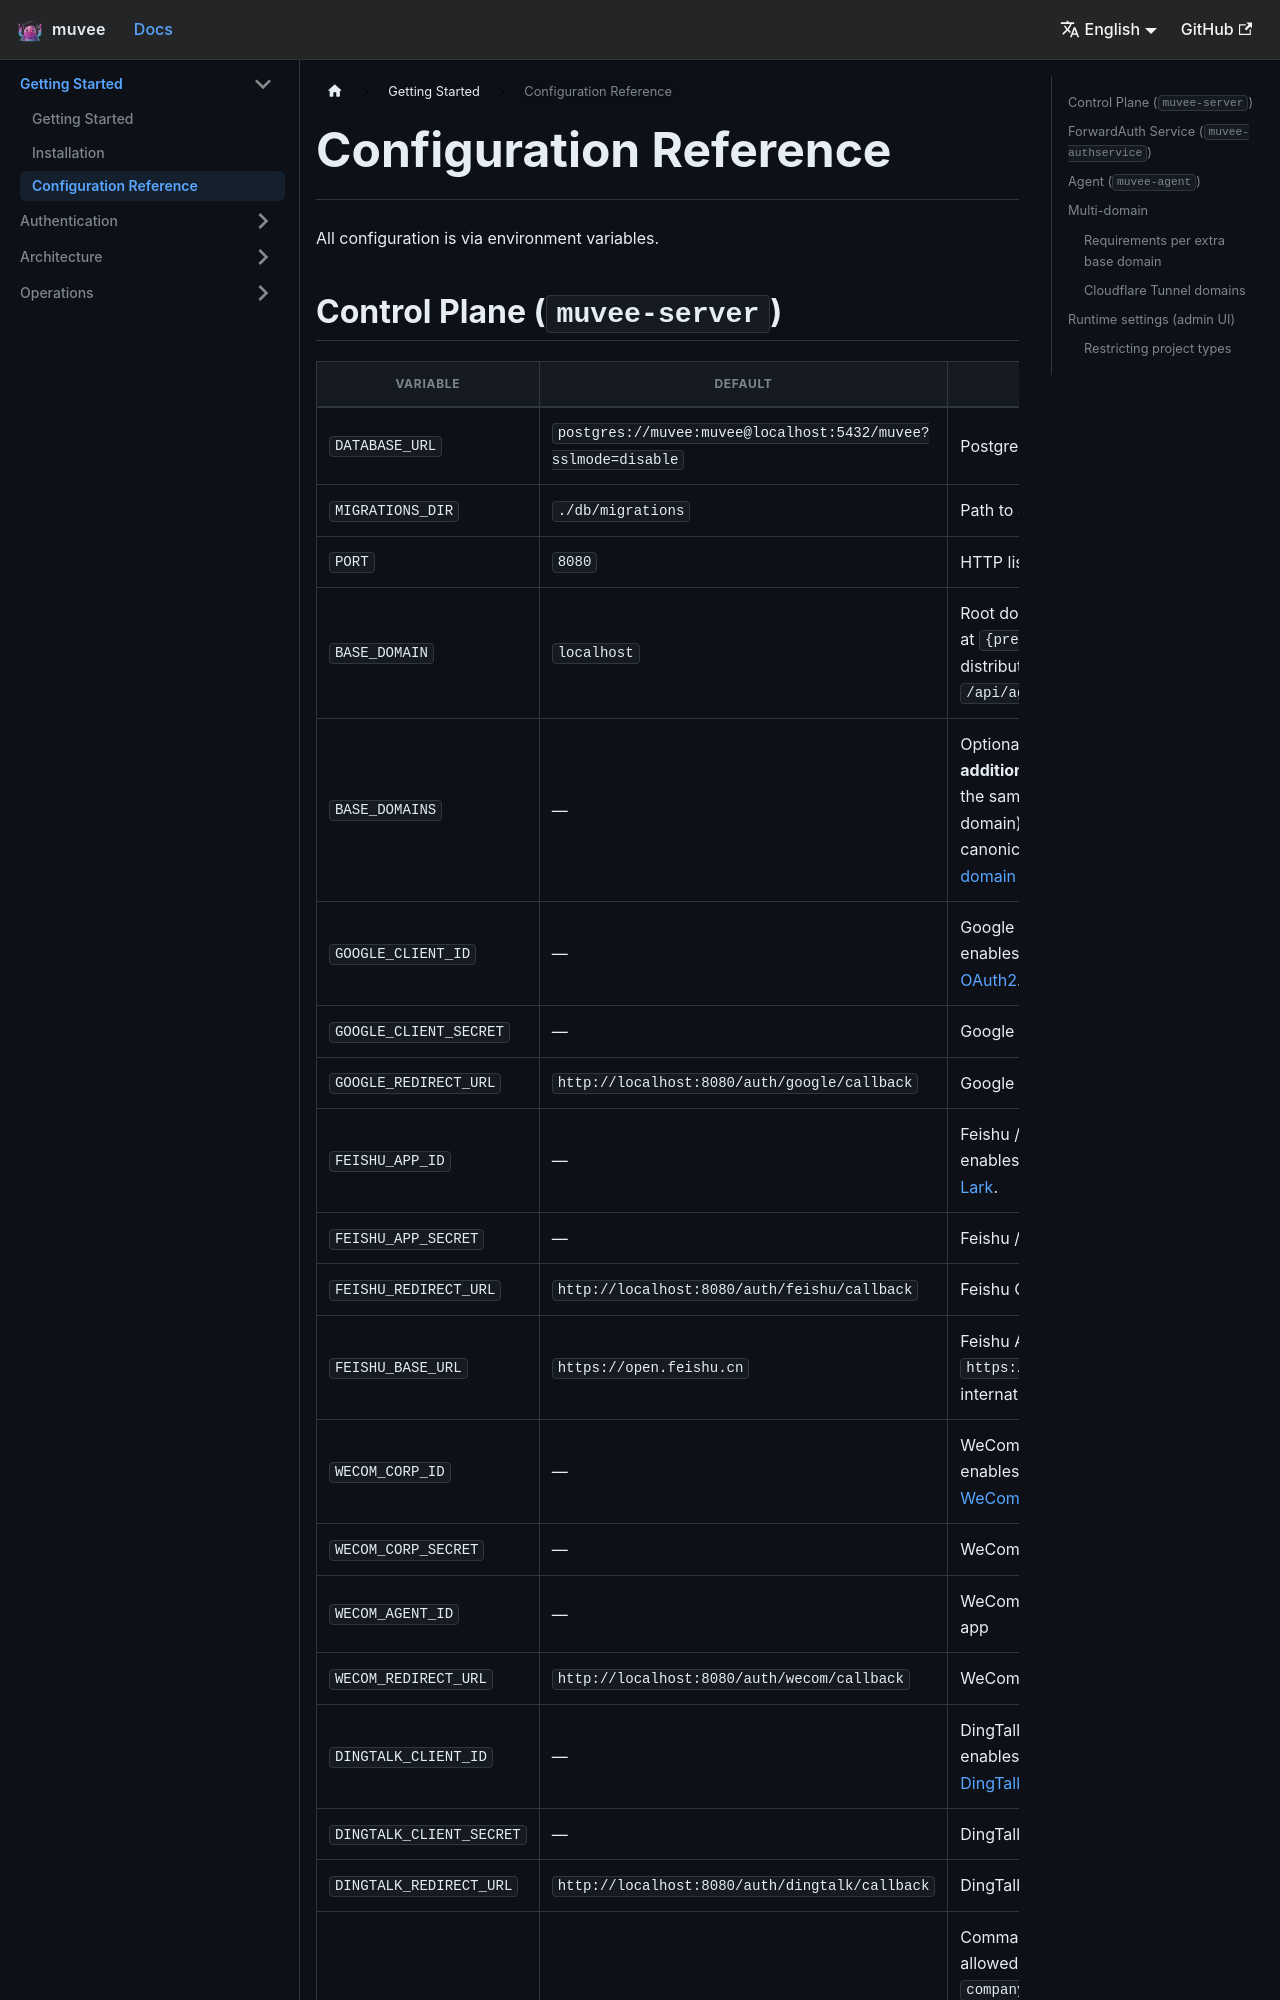

repository: hoveychen/muvee · page: docs/configuration/index.html · generator: docusaurus

---
id: configuration
title: Configuration Reference
sidebar_position: 3
---

# Configuration Reference

All configuration is via environment variables.

## Control Plane (`muvee-server`)

| Variable | Default | Description |
|---|---|---|
| `DATABASE_URL` | `postgres://muvee:muvee@localhost:5432/muvee?sslmode=disable` | PostgreSQL connection string |
| `MIGRATIONS_DIR` | `./db/migrations` | Path to SQL migration files |
| `PORT` | `8080` | HTTP listen port |
| `BASE_DOMAIN` | `localhost` | Root domain; projects are served at `{prefix}.BASE_DOMAIN`. Also distributed to agents via `/api/agent/config`. |
| `BASE_DOMAINS` | — | Optional comma-separated list of **additional** base domains to serve the same instance under (multi-domain). `BASE_DOMAIN` stays the canonical default. See [Multi-domain](#multi-domain) below. |
| `GOOGLE_CLIENT_ID` | — | Google OAuth2 client ID. If set, enables Google login. See [Google OAuth2](./auth/auth-google). |
| `GOOGLE_CLIENT_SECRET` | — | Google OAuth2 client secret |
| `GOOGLE_REDIRECT_URL` | `http://localhost:8080/auth/google/callback` | Google OAuth2 callback URL |
| `FEISHU_APP_ID` | — | Feishu / Lark App ID. If set, enables Feishu login. See [Feishu / Lark](./auth/auth-feishu). |
| `FEISHU_APP_SECRET` | — | Feishu / Lark App Secret |
| `FEISHU_REDIRECT_URL` | `http://localhost:8080/auth/feishu/callback` | Feishu OAuth2 callback URL |
| `FEISHU_BASE_URL` | `https://open.feishu.cn` | Feishu API base URL. Set to `https://open.larksuite.com` for international Lark. |
| `WECOM_CORP_ID` | — | WeCom (企业微信) Corp ID. If set, enables WeCom login. See [WeCom](./auth/auth-wecom). |
| `WECOM_CORP_SECRET` | — | WeCom App Secret |
| `WECOM_AGENT_ID` | — | WeCom Agent ID of the internal app |
| `WECOM_REDIRECT_URL` | `http://localhost:8080/auth/wecom/callback` | WeCom OAuth2 callback URL |
| `DINGTALK_CLIENT_ID` | — | DingTalk (钉钉) App Key. If set, enables DingTalk login. See [DingTalk](./auth/auth-dingtalk). |
| `DINGTALK_CLIENT_SECRET` | — | DingTalk App Secret |
| `DINGTALK_REDIRECT_URL` | `http://localhost:8080/auth/dingtalk/callback` | DingTalk OAuth2 callback URL |
| `ALLOWED_DOMAINS` | _(allow all)_ | Comma-separated email domains allowed to sign in (e.g. `company.com`). Applied to Google; enterprise SSO providers (Feishu, WeCom, DingTalk) bypass this check when no real email is available and a synthetic `*.local` address is used instead. |
| `ADMIN_EMAILS` | — | Comma-separated email addresses that are auto-promoted to `admin` on login and can access `traefik.BASE_DOMAIN` |
| `JWT_SECRET` | `change-me-in-production` | Secret for signing JWT ses
